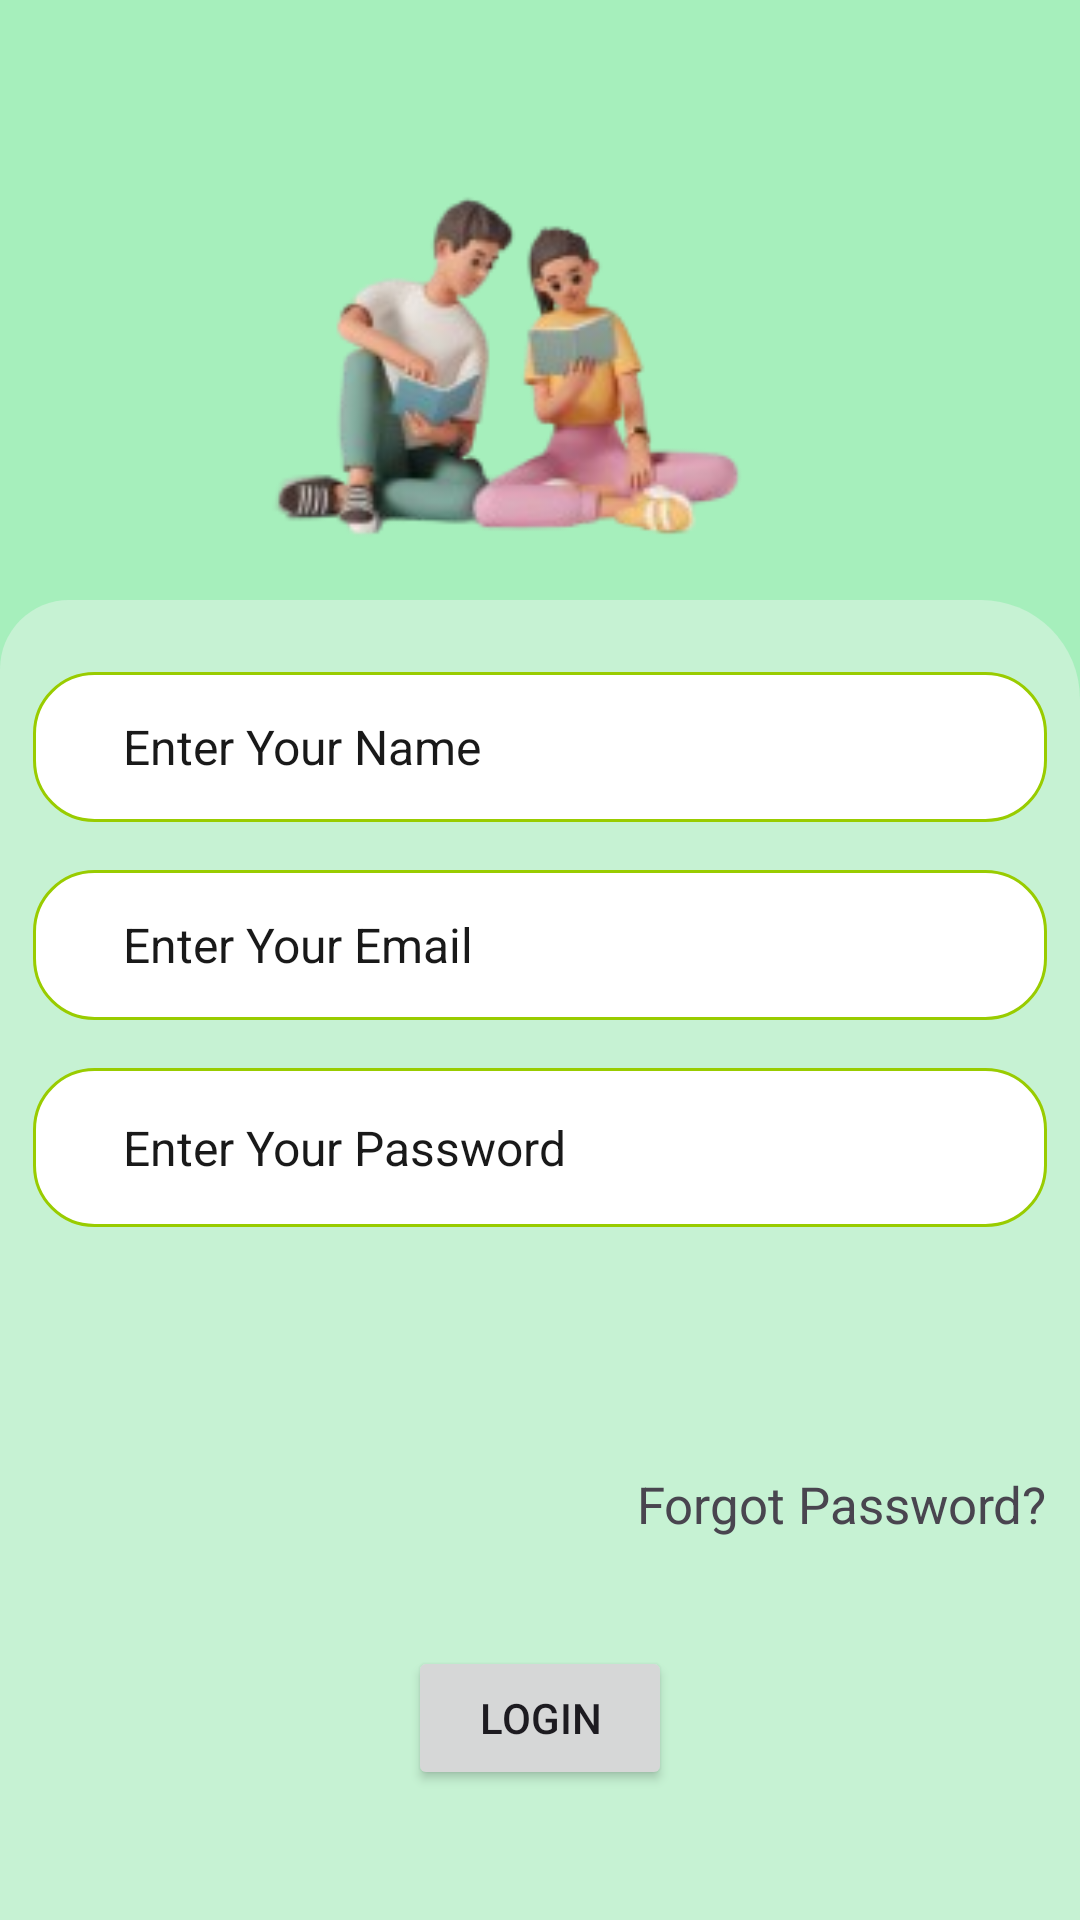

Layout XML and referenced resources for this Android screen:
<!-- AndroidManifest.xml: application theme Theme.DewanPannel -->
<!-- res/layout/panellogin.xml -->
<?xml version="1.0" encoding="utf-8"?>
<androidx.constraintlayout.widget.ConstraintLayout xmlns:android="http://schemas.android.com/apk/res/android"
    xmlns:app="http://schemas.android.com/apk/res-auto"
    xmlns:tools="http://schemas.android.com/tools"
    android:layout_width="match_parent"
    android:layout_height="match_parent"
    tools:context=".PANALACTIVITY.PanelLogin"
    android:background="#6B2DE260">

        <ImageView
            android:id="@+id/imageView2"
            android:layout_width="211dp"
            android:layout_height="200dp"
            android:layout_marginTop="24dp"
            android:src="@drawable/registationimage"
            app:layout_constraintEnd_toEndOf="parent"
            app:layout_constraintStart_toStartOf="parent"
            app:layout_constraintTop_toTopOf="parent" />

        <TextView
            android:id="@+id/textView10"
            android:layout_width="wrap_content"
            android:layout_height="wrap_content"
            android:layout_marginTop="4dp"
            android:text="Welcome To DVSIET"
            android:textColor="#6B004112"
            android:textSize="25dp"
            android:textStyle="bold"
            app:layout_constraintEnd_toEndOf="@+id/imageView2"
            app:layout_constraintHorizontal_bias="0.523"
            app:layout_constraintStart_toStartOf="@+id/imageView2"
            app:layout_constraintTop_toBottomOf="@+id/imageView2" />

        <View
            android:id="@+id/view"
            android:layout_width="match_parent"
            android:layout_height="440dp"
            android:background="@drawable/loginbackground"
            app:layout_constraintBottom_toBottomOf="parent"
            app:layout_constraintEnd_toEndOf="parent"
            app:layout_constraintHorizontal_bias="0.0"
            app:layout_constraintStart_toStartOf="parent" />

        <EditText
            android:id="@+id/username"
            android:layout_width="338dp"
            android:layout_height="50dp"
            android:layout_marginTop="24dp"
            android:background="@drawable/databackground"
            android:ems="10"
            android:hint="Enter Your Name"
            android:inputType="text"
            android:paddingLeft="30dp"
            android:textColorHint="#E6000000"
            android:textSize="16dp"
            app:layout_constraintEnd_toEndOf="parent"
            app:layout_constraintHorizontal_bias="0.506"
            app:layout_constraintStart_toStartOf="parent"
            app:layout_constraintTop_toTopOf="@+id/view" />

        <EditText
            android:id="@+id/email"
            android:layout_width="338dp"
            android:layout_height="50dp"
            android:layout_marginTop="16dp"
            android:background="@drawable/databackground"
            android:ems="10"
            android:hint="Enter Your Email"
            android:inputType="text"
            android:paddingLeft="30dp"
            android:textColorHint="#E6000000"
            android:textSize="16dp"
            app:layout_constraintEnd_toEndOf="parent"
            app:layout_constraintHorizontal_bias="0.506"
            app:layout_constraintStart_toStartOf="parent"
            app:layout_constraintTop_toBottomOf="@+id/username" />

        <EditText
            android:id="@+id/password"
            android:layout_width="338dp"
            android:layout_height="53dp"
            android:layout_marginTop="16dp"
            android:background="@drawable/databackground"
            android:ems="10"
            android:hint="Enter Your Password"
            android:textSize="16dp"
            android:inputType="text"
            android:paddingLeft="30dp"
            android:textColorHint="#E6000000"
            app:layout_constraintEnd_toEndOf="@+id/email"
            app:layout_constraintStart_toStartOf="@+id/email"
            app:layout_constraintTop_toBottomOf="@+id/email" />


        <Spinner
            android:id="@+id/Panel"
            android:layout_width="338dp"
            android:layout_height="53dp"
            android:layout_marginTop="16dp"
            tools:layout_editor_absoluteX="1dp"
            android:paddingLeft="30dp"
            android:autofillHints="name"
            tools:layout_editor_absoluteY="495dp"
            android:dropDownSelector="#E34CAF50"
            android:background="@drawable/spiner_background"
            app:layout_constraintEnd_toEndOf="@+id/password"
            app:layout_constraintStart_toStartOf="@+id/password"
            app:layout_constraintTop_toBottomOf="@+id/password" />

        <Button
            android:id="@+id/button"
            android:layout_width="wrap_content"
            android:layout_height="wrap_content"
            android:layout_marginTop="36dp"
            android:text="LogIn"

            app:layout_constraintEnd_toEndOf="@+id/Panel"
            app:layout_constraintStart_toStartOf="@+id/Panel"
            app:layout_constraintTop_toBottomOf="@+id/textView" />

        <TextView
            android:id="@+id/textView"
            android:layout_width="wrap_content"
            android:layout_height="wrap_content"
            android:layout_marginTop="12dp"
            android:text="Forgot Password?"
            android:textSize="17dp"
            app:layout_constraintEnd_toEndOf="@+id/Panel"
            app:layout_constraintTop_toBottomOf="@+id/Panel" />



</androidx.constraintlayout.widget.ConstraintLayout>
<!-- resources referenced by this layout -->
<resources>
  <!-- drawable databackground (drawable) -->
  <?xml version="1.0" encoding="utf-8"?>
  <shape xmlns:android="http://schemas.android.com/apk/res/android">
  <solid android:color="@android:color/white"></solid>
      <corners android:radius="20dp"></corners>
  <stroke android:color="@android:color/holo_green_light" android:width="1dp"></stroke>
  </shape>
  <!-- drawable loginbackground (drawable) -->
  <?xml version="1.0" encoding="utf-8"?>
  <shape xmlns:android="http://schemas.android.com/apk/res/android">
  <solid android:color="#66F5F5F5"></solid>
      <corners android:topLeftRadius="23dp" android:topRightRadius="33dp"></corners>
  </shape>
  <!-- drawable registationimage: png bitmap (drawable, 24166 bytes) -->
  <!-- drawable spiner_background (drawable) -->
  <?xml version="1.0" encoding="utf-8"?>
  <selector xmlns:android="http://schemas.android.com/apk/res/android">
  <item>
      <layer-list>
          <item>
              <shape android:shape="rectangle">
                  <solid android:color="@android:color/white"></solid>
                  <corners android:radius="20dp"></corners>
                  <stroke android:color="@android:color/holo_green_light" android:width="1dp"></stroke>
  
              </shape>
          </item>
          <item android:drawable="@drawable/arrow_dropdown" android:height="40dp"
              android:top="6dp"
              android:gravity="end">
  
          </item>
      </layer-list>
  
  </item>
  
  </selector>
  <style name="Theme.DewanPannel" parent="Base.Theme.DewanPannel" />
  <style name="Base.Theme.DewanPannel" parent="Theme.Material3.DayNight.NoActionBar">
          
           <item name="colorPrimary">#D44CAF50</item>
      </style>
</resources>
